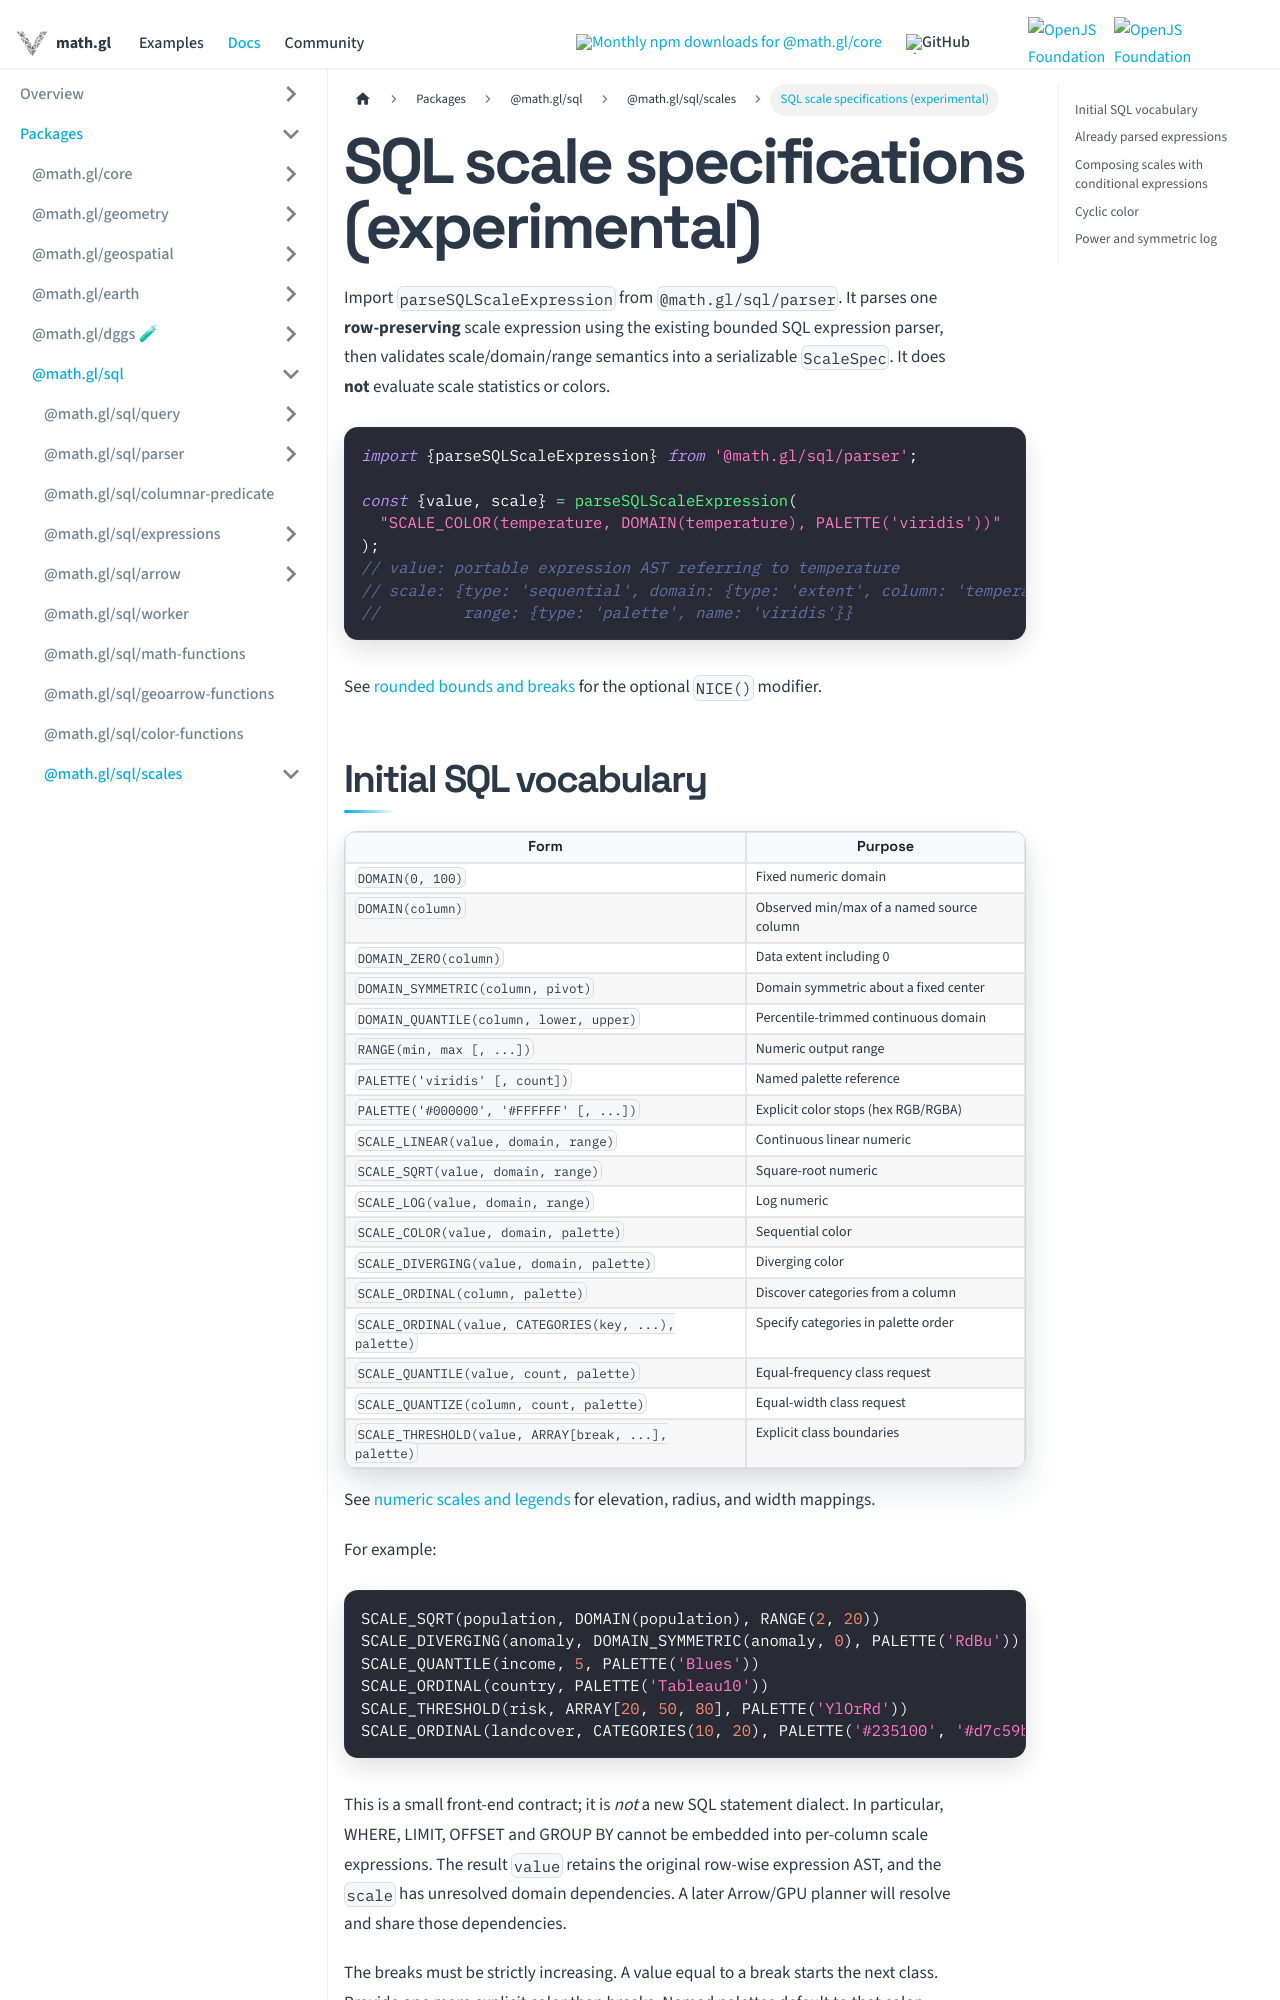

repository: visgl/math.gl · page: docs/modules/sql/scales/SQL.html · generator: docusaurus

# SQL scale specifications (experimental)

Import `parseSQLScaleExpression` from `@math.gl/sql/parser`. It parses
one **row-preserving** scale expression using the existing bounded SQL expression
parser, then validates scale/domain/range semantics into a serializable
`ScaleSpec`. It does **not** evaluate scale statistics or colors.

```ts
import {parseSQLScaleExpression} from '@math.gl/sql/parser';

const {value, scale} = parseSQLScaleExpression(
  "SCALE_COLOR(temperature, DOMAIN(temperature), PALETTE('viridis'))"
);
// value: portable expression AST referring to temperature
// scale: {type: 'sequential', domain: {type: 'extent', column: 'temperature'},
//         range: {type: 'palette', name: 'viridis'}}
```

See [rounded bounds and breaks](nice.md) for the optional `NICE()` modifier.
